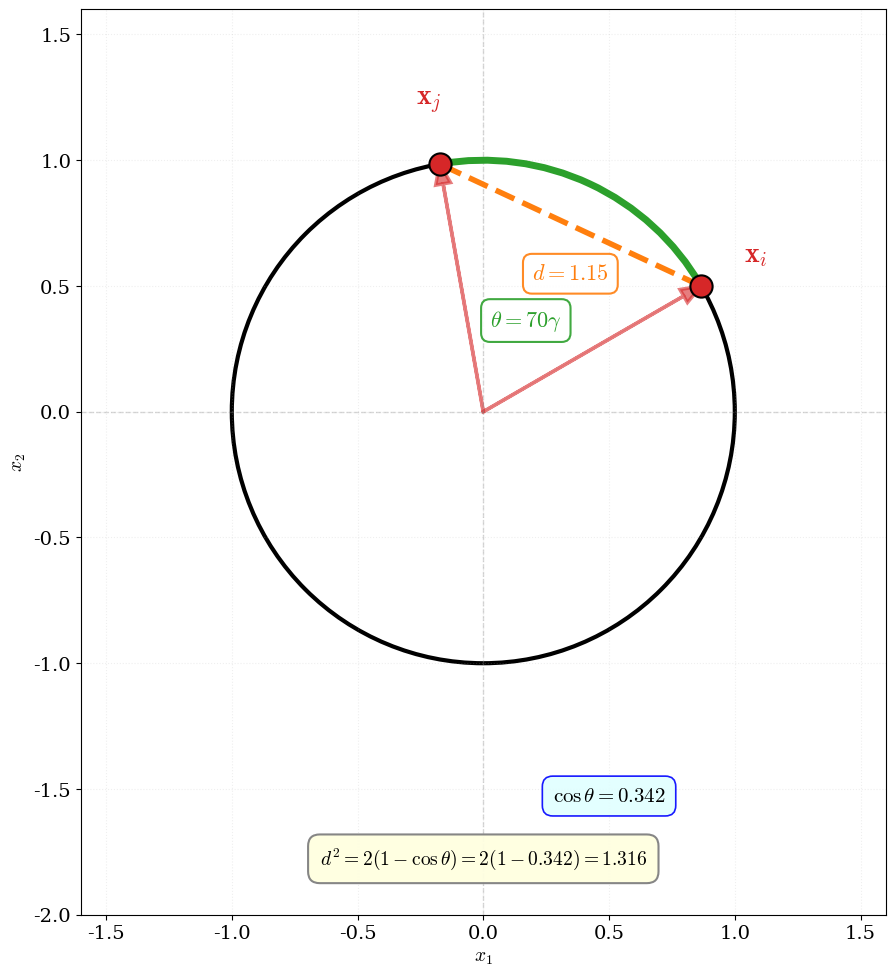

Source code (Python): (Note: this script raises an exception after producing the figure.)
#!/usr/bin/env python3
"""
图3 (2D版本): 单位圆上弦距与角距的关系
在2D平面上清晰展示欧氏距离与余弦相似度的等价性
"""

import numpy as np
import matplotlib.pyplot as plt
from matplotlib.patches import Arc, FancyArrowPatch
import matplotlib.patches as mpatches

# 设置学术风格
plt.rcParams['font.family'] = 'serif'
plt.rcParams['font.size'] = 14
plt.rcParams['mathtext.fontset'] = 'cm'

# 配色
COLOR_POINTS = '#d62728'   # 红色 - 点
COLOR_ARC = '#2ca02c'      # 绿色 - 弧线
COLOR_CHORD = '#ff7f0e'    # 橙色 - 弦
COLOR_CIRCLE = '#000000'   # 黑色 - 圆

def plot_chord_arc_2d():
    fig, ax = plt.subplots(figsize=(10, 10), dpi=300)

    # 定义两个单位向量(角度)
    angle1 = np.radians(30)
    angle2 = np.radians(100)

    x1 = np.array([np.cos(angle1), np.sin(angle1)])
    x2 = np.array([np.cos(angle2), np.sin(angle2)])

    # 绘制单位圆
    circle = plt.Circle((0, 0), 1, fill=False, edgecolor=COLOR_CIRCLE,
                        linewidth=3, linestyle='-')
    ax.add_patch(circle)

    # 绘制坐标轴
    ax.axhline(y=0, color='gray', linewidth=1, linestyle='--', alpha=0.3)
    ax.axvline(x=0, color='gray', linewidth=1, linestyle='--', alpha=0.3)

    # 绘制从原点到两点的向量
    ax.arrow(0, 0, x1[0]*0.92, x1[1]*0.92,
             head_width=0.06, head_length=0.08,
             fc=COLOR_POINTS, ec=COLOR_POINTS, linewidth=2.5, alpha=0.6)
    ax.arrow(0, 0, x2[0]*0.92, x2[1]*0.92,
             head_width=0.06, head_length=0.08,
             fc=COLOR_POINTS, ec=COLOR_POINTS, linewidth=2.5, alpha=0.6)

    # 绘制两个点
    ax.plot(x1[0], x1[1], 'o', color=COLOR_POINTS, markersize=16,
            markeredgecolor='black', markeredgewidth=1.5, zorder=10)
    ax.plot(x2[0], x2[1], 'o', color=COLOR_POINTS, markersize=16,
            markeredgecolor='black', markeredgewidth=1.5, zorder=10)

    # 绘制弦（欧氏距离）
    ax.plot([x1[0], x2[0]], [x1[1], x2[1]],
            color=COLOR_CHORD, linewidth=4, linestyle='--',
            label='欧氏距离（弦）', zorder=5)

    # 绘制弧线（角距）
    theta_deg1 = np.degrees(angle1)
    theta_deg2 = np.degrees(angle2)
    arc = Arc((0, 0), 2, 2, angle=0, theta1=theta_deg1, theta2=theta_deg2,
              color=COLOR_ARC, linewidth=5, zorder=8)
    ax.add_patch(arc)

    # 计算数值
    cos_theta = np.dot(x1, x2)
    theta_rad = np.arccos(np.clip(cos_theta, -1, 1))
    theta_deg = np.degrees(theta_rad)
    chord_dist = np.linalg.norm(x1 - x2)

    # 标注点
    ax.text(x1[0]*1.25, x1[1]*1.25, '$\\mathbf{x}_i$',
            fontsize=20, color=COLOR_POINTS, weight='bold',
            ha='center', va='center')
    ax.text(x2[0]*1.25, x2[1]*1.25, '$\\mathbf{x}_j$',
            fontsize=20, color=COLOR_POINTS, weight='bold',
            ha='center', va='center')

    # 标注角度（在圆心附近）
    mid_angle = (angle1 + angle2) / 2
    label_r = 0.4
    ax.text(label_r*np.cos(mid_angle), label_r*np.sin(mid_angle),
            f'$\\theta = {theta_deg:.0f}°$',
            fontsize=16, color=COLOR_ARC, weight='bold',
            ha='center', va='center',
            bbox=dict(boxstyle='round,pad=0.4', facecolor='white',
                     edgecolor=COLOR_ARC, linewidth=1.5, alpha=0.9))

    # 标注弦距（在弦的中点）
    mid_chord = (x1 + x2) / 2
    ax.text(mid_chord[0], mid_chord[1]-0.15,
            f'$d = {chord_dist:.2f}$',
            fontsize=16, color=COLOR_CHORD, weight='bold',
            ha='center', va='top',
            bbox=dict(boxstyle='round,pad=0.4', facecolor='white',
                     edgecolor=COLOR_CHORD, linewidth=1.5, alpha=0.9))

    # 标注余弦值
    ax.text(0.5, -1.55,
            f'$\\cos\\theta = {cos_theta:.3f}$',
            fontsize=15, ha='center',
            bbox=dict(boxstyle='round,pad=0.5', facecolor='lightcyan',
                     edgecolor='blue', linewidth=1.2, alpha=0.9))

    # 添加等价关系公式
    formula = f'$d^2 = 2(1 - \\cos\\theta) = 2(1 - {cos_theta:.3f}) = {chord_dist**2:.3f}$'
    ax.text(0, -1.8,
            formula,
            fontsize=14, ha='center', color='black',
            bbox=dict(boxstyle='round,pad=0.6', facecolor='lightyellow',
                     edgecolor='gray', linewidth=1.5, alpha=0.95))

    # 设置图形属性
    ax.set_xlim(-1.6, 1.6)
    ax.set_ylim(-2.0, 1.6)
    ax.set_aspect('equal')
    ax.grid(True, alpha=0.2, linestyle=':')

    ax.set_xlabel('$x_1$', fontsize=14)
    ax.set_ylabel('$x_2$', fontsize=14)

    plt.tight_layout()

    # 保存图片
    import os
    script_dir = os.path.dirname(os.path.abspath(__file__))
    output_path = os.path.join(script_dir, '../../figures/chord_arc_distance_2d.png')
    output_path = os.path.abspath(output_path)
    plt.savefig(output_path, dpi=300, bbox_inches='tight', facecolor='white')
    print(f"✓ 图片已保存至: {output_path}")

    return fig

if __name__ == '__main__':
    plot_chord_arc_2d()
